Image classification data set "proc" (NandoG1/deep-learning-project on GitHub). Class labels (38): apple apple scab, apple black rot, apple cedar apple rust, apple healthy, blueberry healthy, cherry including sour powdery mildew, cherry including sour healthy, corn (maize) cercospora leaf spot gray leaf spot, corn common rust, corn northern leaf blight, corn healthy, grape black rot, grape esca black measles, grape leaf blight (isariopsis leaf spot), grape healthy, orange huanglongbing citrus greening, peach bacterial spot, peach healthy, bell pepper bacterial spot, bell pepper healthy, potato early blight, potato late blight, potato healthy, raspberry healthy, soybean healthy, squash powdery mildew, strawberry leaf scorch, strawberry healthy, tomato bacterial spot, tomato early blight, tomato late blight, tomato leaf mold, tomato septoria leaf spot, tomato spider mites two spotted spider mite, tomato target spot, tomato yellow leaf curl virus, tomato mosaic virus, tomato healthy.

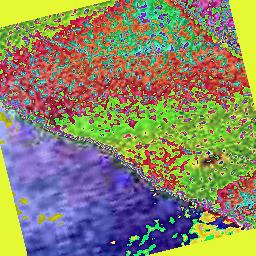
Label: peach bacterial spot

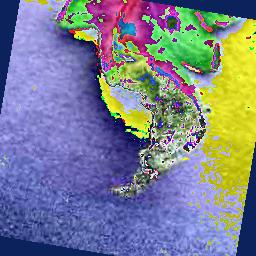
Label: tomato late blight

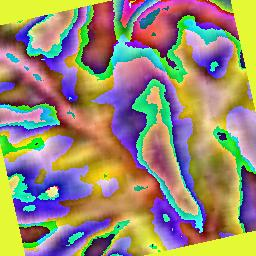
Label: tomato yellow leaf curl virus

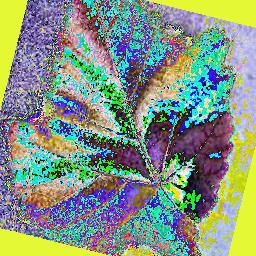
Label: grape healthy

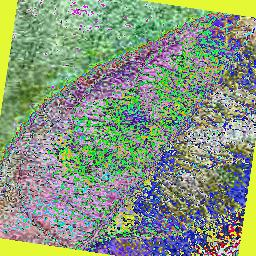
Label: apple healthy

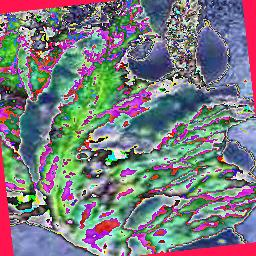
Label: tomato early blight
